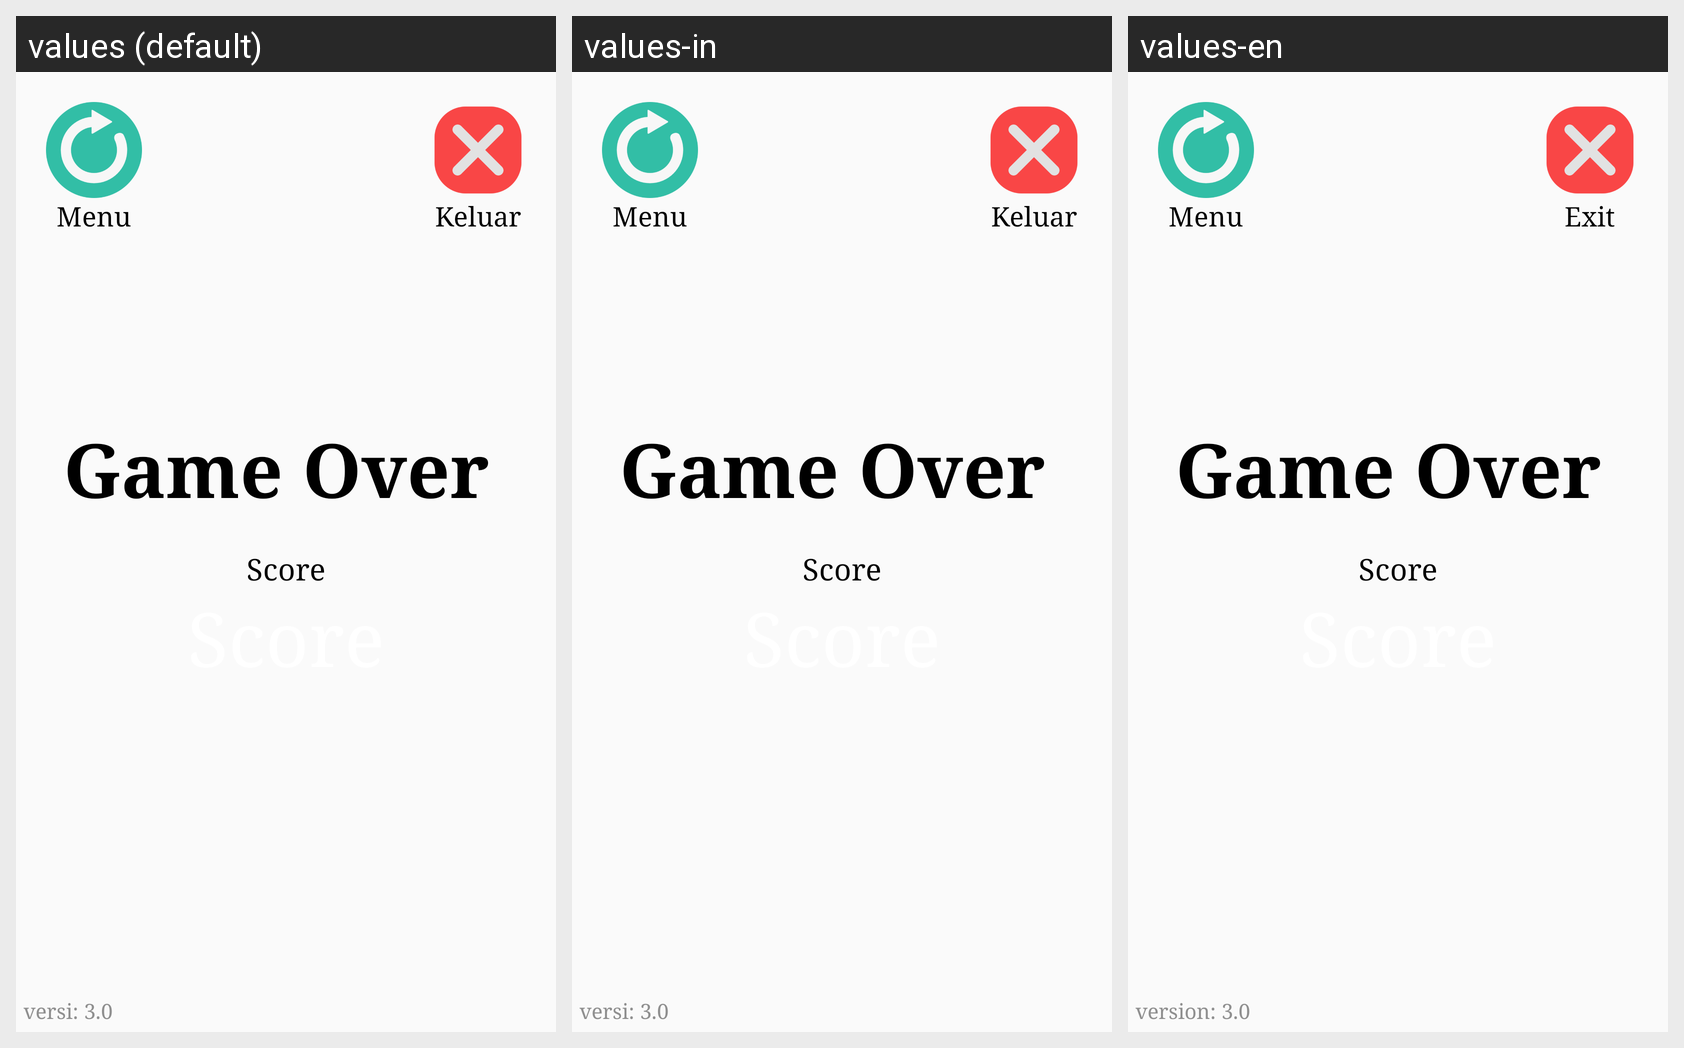

The Android screen above is rendered under several locales of the same app. Produce the string resources it draws, with the default and per-locale values.
Android screen res/layout/game_over.xml rendered under 3 locales, left to right: values (default), values-in, values-en. Device: Nexus 5 (rendered at 1080×1920; each locale shown at half size, 540×960, under a caption strip naming it); theme Theme.AppCompat.Light.NoActionBar.FullScreen.
Strings drawn on this screen, with the default value and each locale's value (text and hints the layout hard-codes, and strings that could not be matched under every locale, appear in the picture but are not listed):

keluar
  values: Keluar
  values-in: Keluar
  values-en: Exit

versi_1_0
  values: versi: 3.0
  values-in: versi: 3.0
  values-en: version: 3.0
